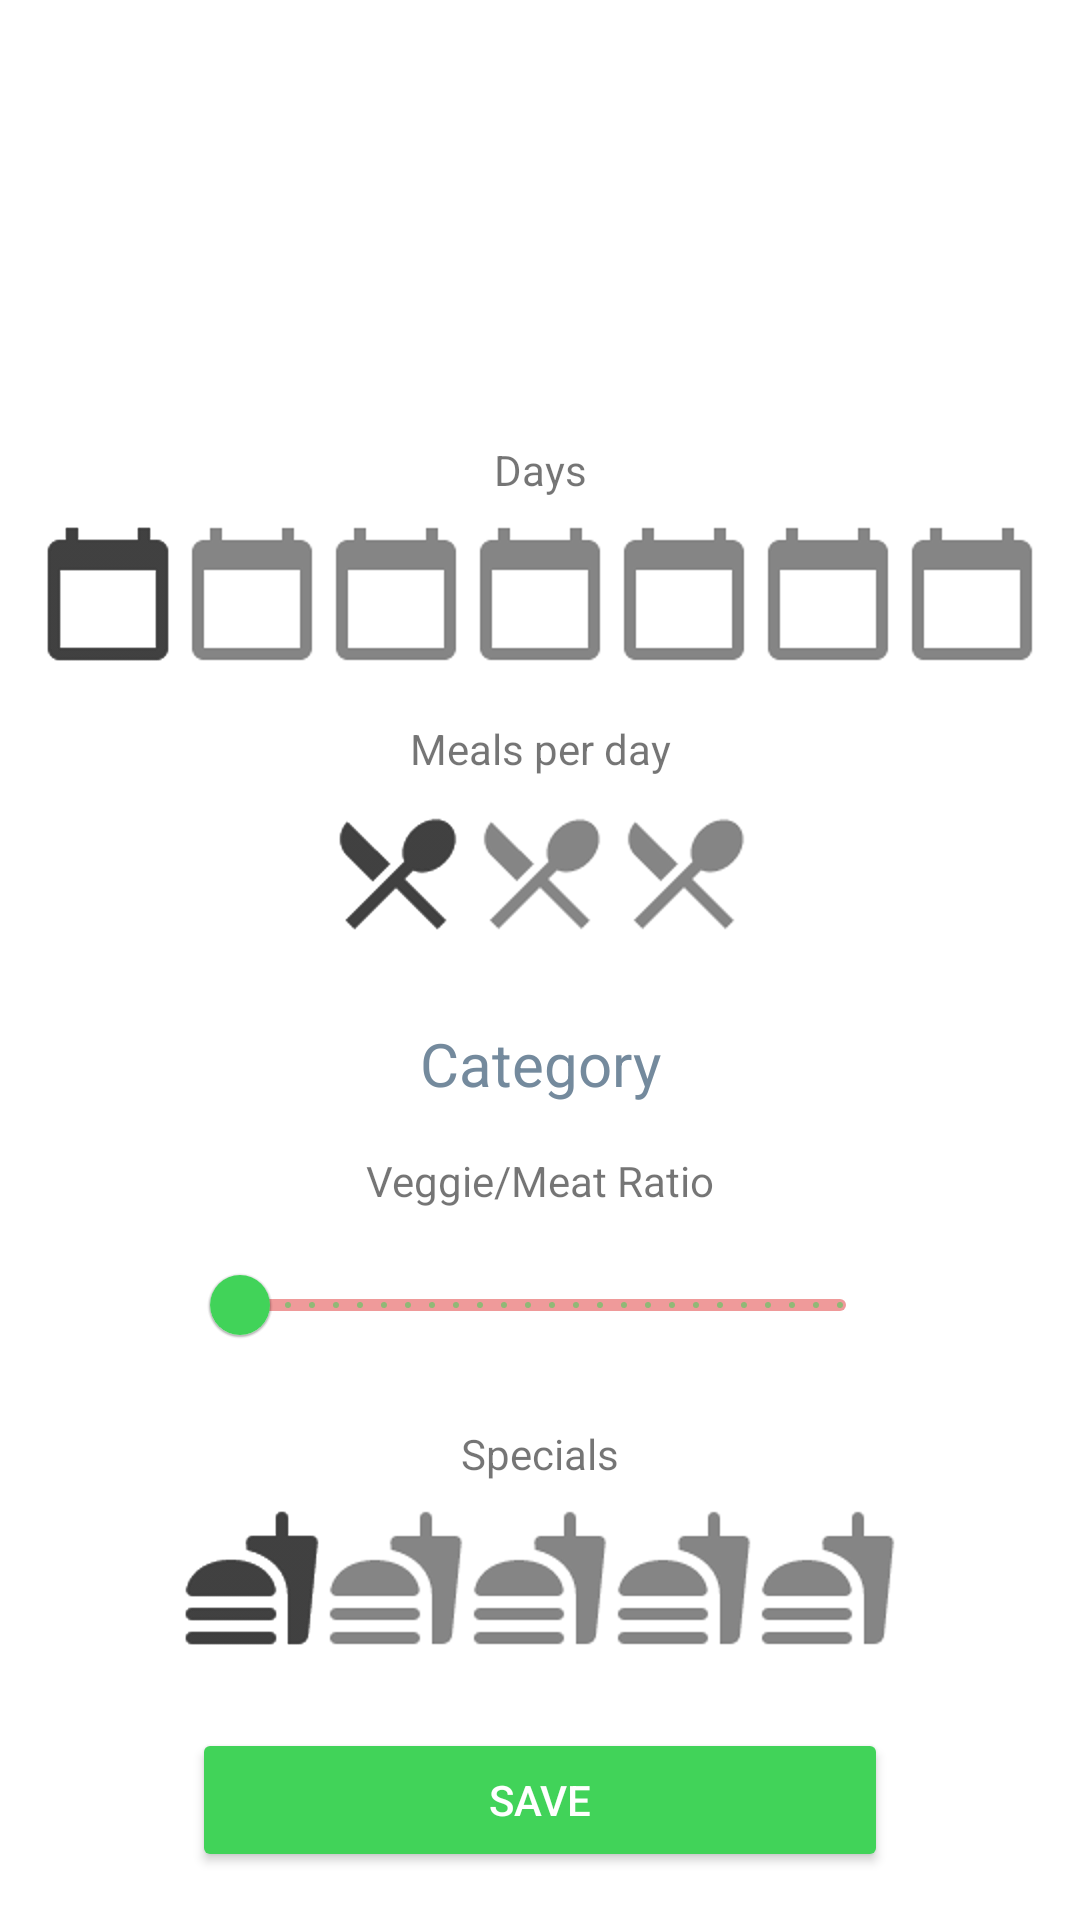

Here is an Android app screen rendered from its layout file. Give the layout XML and the strings, colors and styles it references.
<!-- AndroidManifest.xml: application theme Theme.DealMyMeal -->
<!-- res/layout/fragment_generate_plan.xml -->
<?xml version="1.0" encoding="utf-8"?>
<androidx.constraintlayout.widget.ConstraintLayout
    xmlns:android="http://schemas.android.com/apk/res/android"
    xmlns:app="http://schemas.android.com/apk/res-auto"
    xmlns:tools="http://schemas.android.com/tools"
    android:layout_width="match_parent"
    android:layout_height="match_parent" >

    <com.google.android.material.slider.Slider
        android:id="@+id/sliderRatio"
        android:layout_width="0dp"
        android:layout_height="wrap_content"
        android:layout_marginStart="64dp"
        android:layout_marginEnd="64dp"
        android:layout_marginBottom="16dp"
        android:value="0"
        android:valueFrom="0"
        android:valueTo="100"
        android:stepSize="1"
        app:layout_constraintBottom_toTopOf="@+id/labelSpecials"
        app:layout_constraintEnd_toEndOf="parent"
        app:layout_constraintHorizontal_bias="0.0"
        app:layout_constraintStart_toStartOf="parent"
        app:trackColorActive="@color/veggie"
        app:trackColorInactive="@color/meat" />

    <Button
        android:id="@+id/buttonGenerate"
        android:layout_width="0dp"
        android:layout_height="wrap_content"
        android:layout_marginStart="64dp"
        android:layout_marginEnd="64dp"
        android:layout_marginBottom="16dp"
        android:backgroundTint="#41D359"
        android:text="@string/save"
        android:textColor="@color/white"
        android:textSize="14sp"
        app:cornerRadius="36dp"
        app:layout_constraintBottom_toBottomOf="parent"
        app:layout_constraintEnd_toEndOf="parent"
        app:layout_constraintStart_toStartOf="parent" />


    <TextView
        android:id="@+id/labelCategory"
        android:layout_width="wrap_content"
        android:layout_height="wrap_content"
        android:layout_marginBottom="16dp"
        android:text="@string/meal_category"
        android:textColor="#748A9D"
        android:textSize="20sp"
        app:layout_constraintBottom_toTopOf="@+id/labelRatioSlider"
        app:layout_constraintEnd_toEndOf="parent"
        app:layout_constraintStart_toStartOf="parent" />

    <TextView
        android:id="@+id/labelRatioSlider"
        android:layout_width="wrap_content"
        android:layout_height="wrap_content"
        android:layout_marginBottom="8dp"
        android:labelFor="@id/sliderRatio"
        android:text="@string/veggie_meat_ratio"
        app:layout_constraintBottom_toTopOf="@+id/sliderRatio"
        app:layout_constraintEnd_toEndOf="parent"
        app:layout_constraintStart_toStartOf="parent" />

    <RatingBar
        android:id="@+id/numberOfMeals"
        style="@style/CustomRatingBarMeals"
        android:layout_width="wrap_content"
        android:layout_height="wrap_content"
        android:layout_marginBottom="24dp"
        android:numStars="3"
        android:rating="1"
        android:stepSize="1"
        app:layout_constraintBottom_toTopOf="@+id/labelCategory"
        app:layout_constraintEnd_toEndOf="parent"
        app:layout_constraintStart_toStartOf="parent" />

    <TextView
        android:id="@+id/labelNoOfMeals"
        android:layout_width="wrap_content"
        android:layout_height="wrap_content"
        android:layout_marginBottom="8dp"
        android:text="@string/meals_per_day"
        app:layout_constraintBottom_toTopOf="@+id/numberOfMeals"
        app:layout_constraintEnd_toEndOf="parent"
        app:layout_constraintStart_toStartOf="parent" />

    <androidx.appcompat.widget.AppCompatRatingBar
        android:id="@+id/ratingDays"
        style="@style/CustomRatingBarDays"
        android:layout_width="wrap_content"
        android:layout_height="wrap_content"
        android:layout_marginBottom="16dp"
        android:numStars="7"
        android:rating="1"
        android:stepSize="1"
        app:layout_constraintBottom_toTopOf="@+id/labelNoOfMeals"
        app:layout_constraintEnd_toEndOf="parent"
        app:layout_constraintStart_toStartOf="parent" />

    <TextView
        android:id="@+id/labelDays"
        android:layout_width="wrap_content"
        android:layout_height="wrap_content"
        android:layout_marginBottom="8dp"
        android:text="@string/days"
        app:layout_constraintBottom_toTopOf="@+id/ratingDays"
        app:layout_constraintEnd_toEndOf="parent"
        app:layout_constraintStart_toStartOf="parent" />

    <RatingBar
        android:id="@+id/numberOfSpecials"
        style="@style/CustomRatingBarSpecial"
        android:layout_width="wrap_content"
        android:layout_height="wrap_content"
        android:layout_marginBottom="24dp"
        android:numStars="5"
        android:rating="1"
        android:stepSize="1"
        app:layout_constraintBottom_toTopOf="@+id/buttonGenerate"
        app:layout_constraintEnd_toEndOf="parent"
        app:layout_constraintStart_toStartOf="parent" />

    <TextView
        android:id="@+id/labelSpecials"
        android:layout_width="wrap_content"
        android:layout_height="wrap_content"
        android:layout_marginBottom="8dp"
        android:text="@string/specials"
        app:layout_constraintBottom_toTopOf="@+id/numberOfSpecials"
        app:layout_constraintEnd_toEndOf="parent"
        app:layout_constraintStart_toStartOf="parent" />


</androidx.constraintlayout.widget.ConstraintLayout>
<!-- resources referenced by this layout -->
<resources>
  <color name="meat">#EF9A9A</color>
  <color name="veggie">#C0CA33</color>
  <color name="white">#FFFFFFFF</color>
  <string name="days">Days</string>
  <string name="meal_category">Category</string>
  <string name="meals_per_day">Meals per day</string>
  <string name="save">save</string>
  <string name="specials">Specials</string>
  <string name="veggie_meat_ratio">Veggie/Meat Ratio</string>
  <style name="CustomRatingBarDays" parent="Widget.AppCompat.RatingBar">
          <item name="android:progressDrawable">@drawable/ic_custom_rating_days</item>
          <item name="android:minHeight">50dip</item>
          <item name="android:maxHeight">50dip</item>
      </style>
  <style name="CustomRatingBarMeals" parent="Widget.AppCompat.RatingBar">
          <item name="android:progressDrawable">@drawable/ic_custom_rating_meals</item>
          <item name="android:minHeight">50dip</item>
          <item name="android:maxHeight">50dip</item>
      </style>
  <style name="CustomRatingBarSpecial" parent="Widget.AppCompat.RatingBar">
          <item name="android:progressDrawable">@drawable/ic_custom_rating_special</item>
          <item name="android:minHeight">50dip</item>
          <item name="android:maxHeight">50dip</item>
      </style>
  <!-- drawable ic_custom_rating_days (drawable) -->
  <?xml version="1.0" encoding="utf-8"?>
  <layer-list xmlns:android="http://schemas.android.com/apk/res/android">
  
      <item android:id="@android:id/background"
          android:drawable="@drawable/ic_day"/>
  
      <item android:id="@android:id/secondaryProgress"
          android:drawable="@drawable/ic_day"/>
  
      <item android:id="@android:id/progress"
          android:drawable="@drawable/ic_day"/>
  
  </layer-list>
  <!-- drawable ic_custom_rating_meals (drawable) -->
  <?xml version="1.0" encoding="utf-8"?>
  <layer-list xmlns:android="http://schemas.android.com/apk/res/android">
  
      <item android:id="@android:id/background"
          android:drawable="@drawable/ic_meal"/>
  
      <item android:id="@android:id/secondaryProgress"
          android:drawable="@drawable/ic_meal" />
  
      <item android:id="@android:id/progress"
          android:drawable="@drawable/ic_meal" />
  
  </layer-list>
  <!-- drawable ic_custom_rating_special (drawable) -->
  <?xml version="1.0" encoding="utf-8"?>
  <layer-list xmlns:android="http://schemas.android.com/apk/res/android">
  
      <item android:id="@android:id/background"
          android:drawable="@drawable/ic_food"/>
  
      <item android:id="@android:id/secondaryProgress"
          android:drawable="@drawable/ic_food" />
  
      <item android:id="@android:id/progress"
          android:drawable="@drawable/ic_food" />
  
  </layer-list>
  <color name="green">#41D359</color>
  <color name="edit_light">#F0F4F8</color>
  <color name="light_gray">#748A9D</color>
  <style name="Widget.Toolbar" parent="@style/Widget.AppCompat.Toolbar">
          <item name="contentInsetStart">0dp</item>
          <item name="android:background">@drawable/ic_status</item>
          <item name="android:elevation">0dp</item>
          <item name="elevation">0dp</item>
      </style>
  <color name="shadow">#E2605D5D</color>
  <color name="shadow_dark">#E2272626</color>
  <!-- drawable ic_status_round (drawable) -->
  <?xml version="1.0" encoding="utf-8"?>
  <shape xmlns:android="http://schemas.android.com/apk/res/android"
      android:shape="rectangle">
      <solid android:color="@color/green"/>
      <corners
          android:bottomLeftRadius="12dp"
          android:bottomRightRadius="12dp"/>
  </shape>
</resources>
